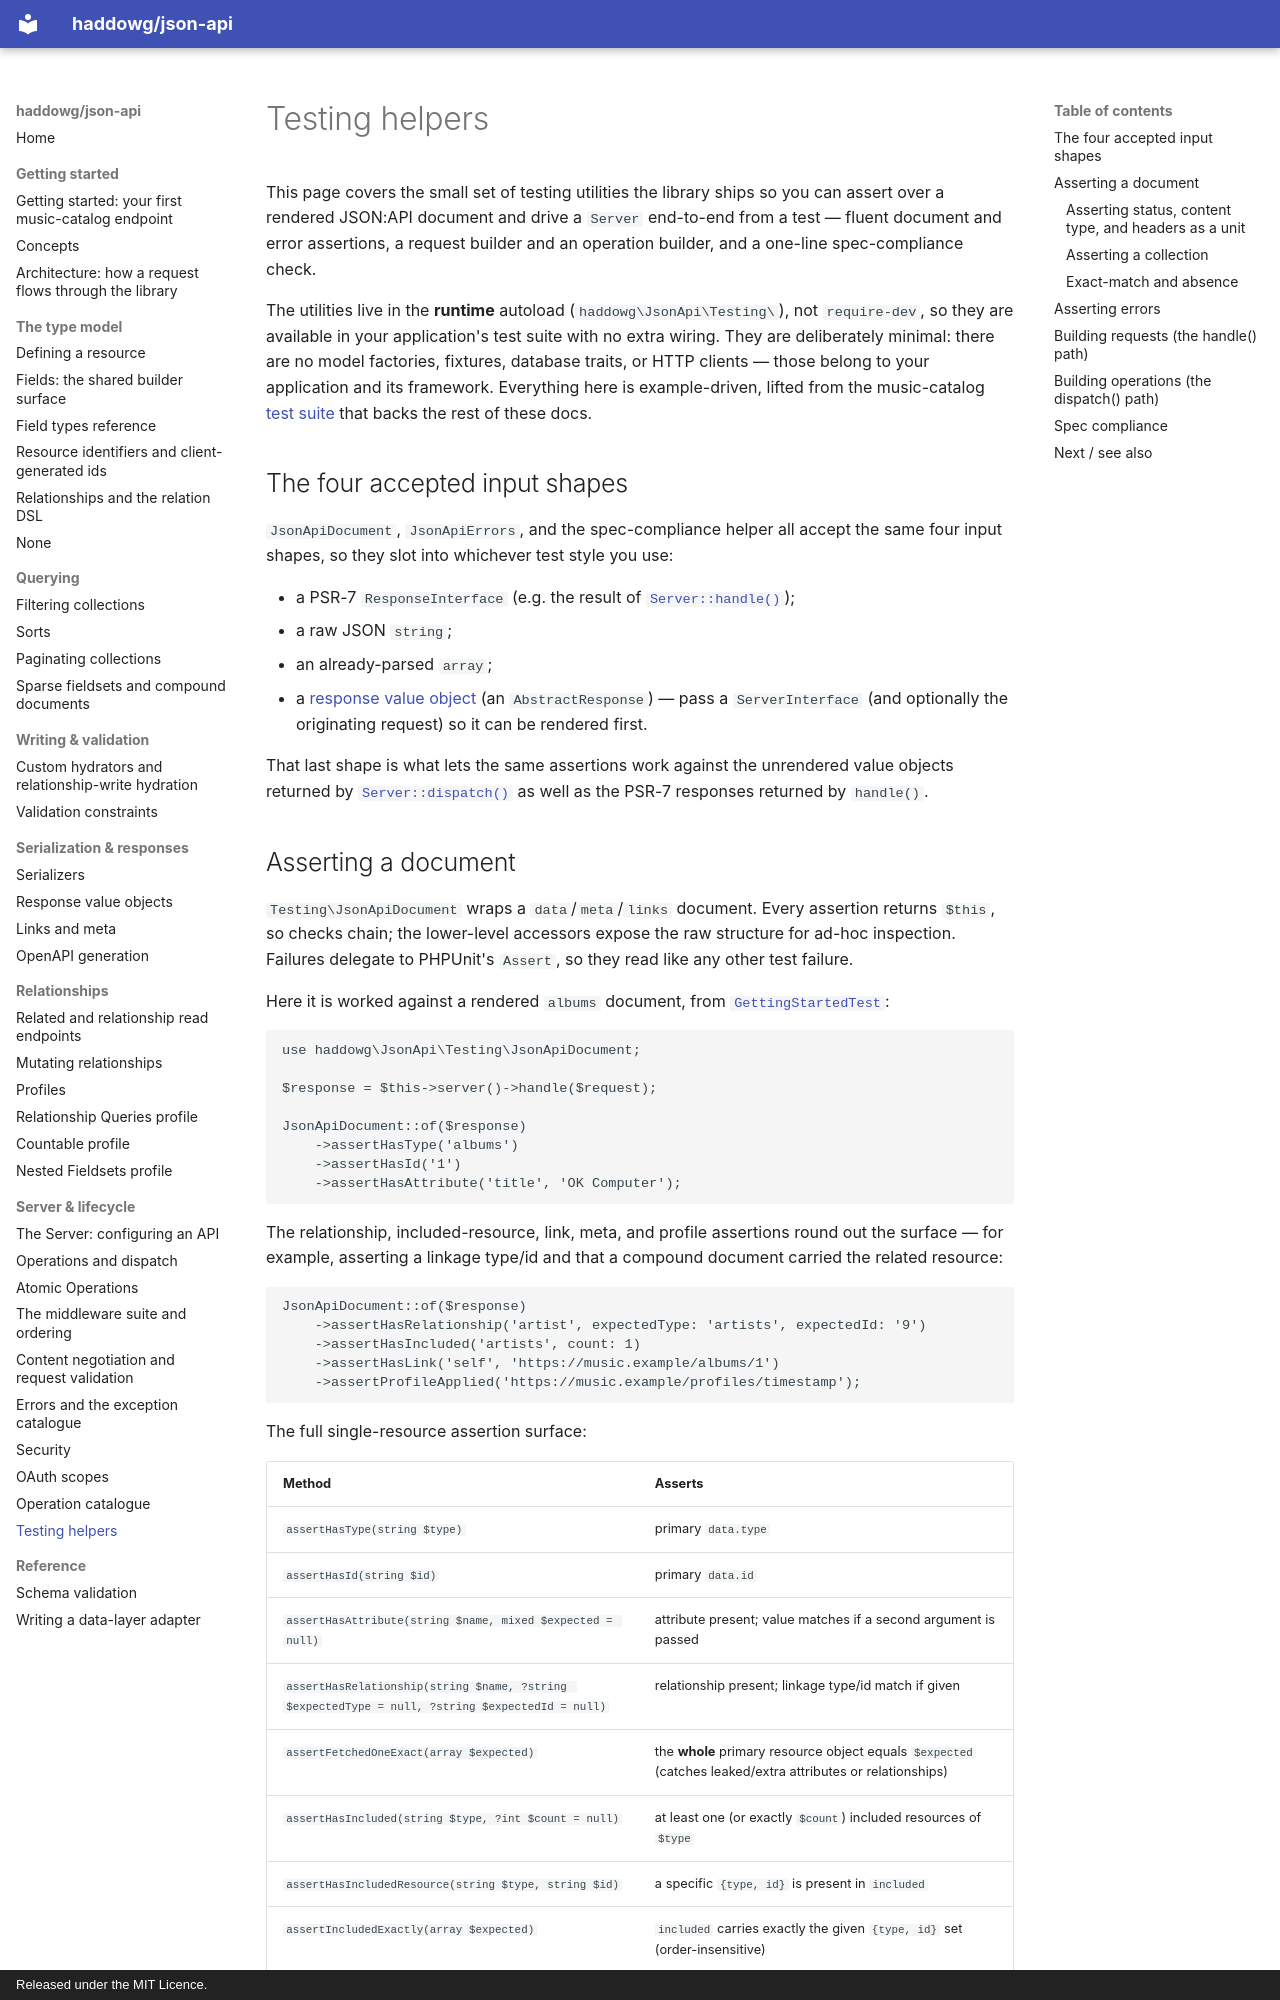

repository: haddowg/json-api · page: testing/index.html · generator: mkdocs · copyright: Released under the MIT Licence.

# Testing helpers

This page covers the small set of testing utilities the library ships so you can
assert over a rendered JSON:API document and drive a `Server` end-to-end from a
test — fluent document and error assertions, a request builder and an operation
builder, and a one-line spec-compliance check.

The utilities live in the **runtime** autoload (`haddowg\JsonApi\Testing\`), not
`require-dev`, so they are available in your application's test suite with no
extra wiring. They are deliberately minimal: there are no model factories,
fixtures, database traits, or HTTP clients — those belong to your application and
its framework. Everything here is example-driven, lifted from the music-catalog
[test suite](../examples/music-catalog/tests/) that backs the rest of these docs.

## The four accepted input shapes

`JsonApiDocument`, `JsonApiErrors`, and the spec-compliance helper all accept the
same four input shapes, so they slot into whichever test style you use:

- a PSR-7 `ResponseInterface` (e.g. the result of [`Server::handle()`](server.md));
- a raw JSON `string`;
- an already-parsed `array`;
- a [response value object](responses.md) (an `AbstractResponse`) — pass a
  `ServerInterface` (and optionally the originating request) so it can be
  rendered first.

That last shape is what lets the same assertions work against the unrendered
value objects returned by [`Server::dispatch()`](server.md) as well as the PSR-7
responses returned by `handle()`.
